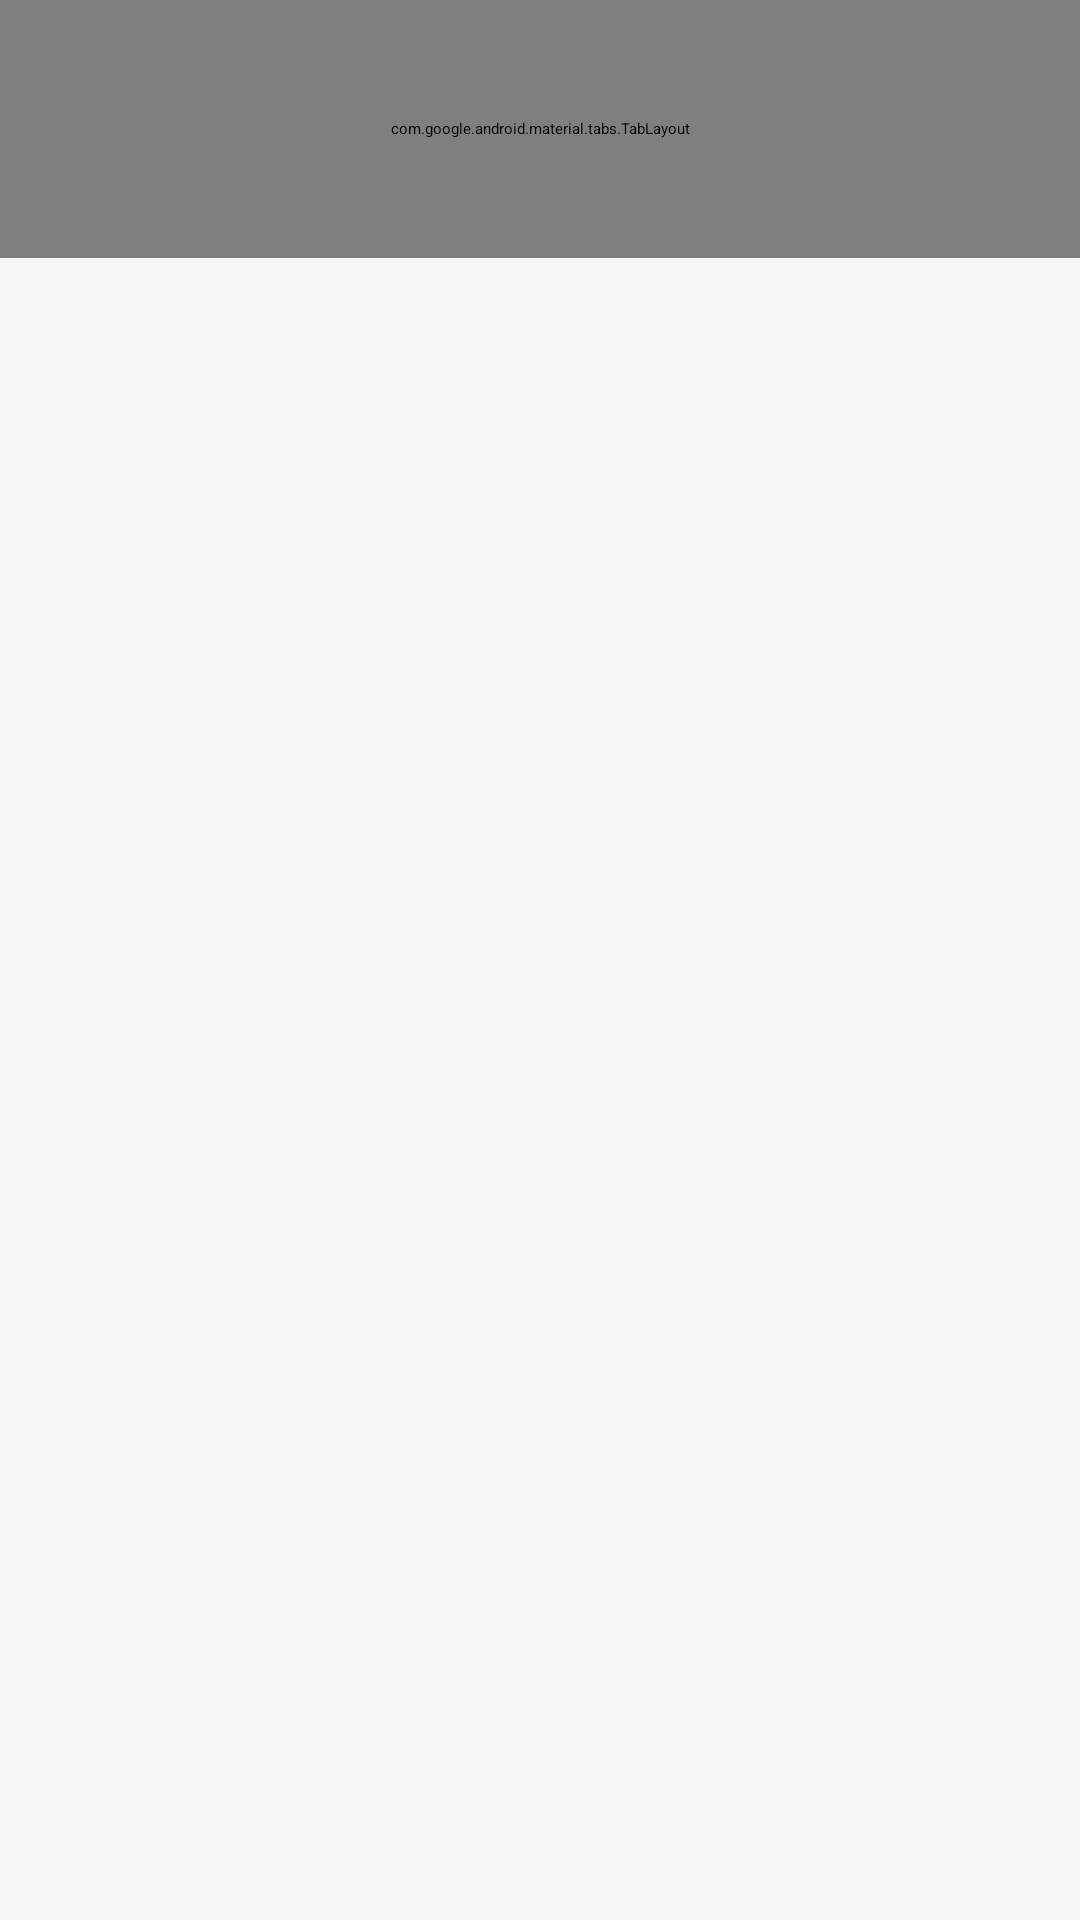

This screen was rendered from an Android layout file. Write that file and the resources it references.
<!-- AndroidManifest.xml: application theme AppTheme.NoActionBar -->
<!-- res/layout/activity_global_result.xml -->
<?xml version="1.0" encoding="utf-8"?>
<LinearLayout xmlns:android="http://schemas.android.com/apk/res/android"
    xmlns:app="http://schemas.android.com/apk/res-auto"
    android:layout_width="match_parent"
    android:layout_height="match_parent"
    android:background="#DDDDDD"
    android:orientation="vertical">

    

    <com.google.android.material.tabs.TabLayout
        android:id="@+id/activity_main_tabs"
        android:layout_width="match_parent"
        android:layout_height="86dp"
        android:background="#5287F6"
        android:scrollbarSize="8dp"
        app:tabIndicatorColor="#6FF6D6"
        app:tabSelectedTextColor="#FFDDDDDD"
        app:tabTextColor="#EFEEEE" />

    <androidx.viewpager.widget.ViewPager
        android:id="@+id/activity_main_viewpager"
        android:layout_width="match_parent"
        android:layout_height="match_parent"
        android:background="#F6F6F6">

    </androidx.viewpager.widget.ViewPager>

</LinearLayout>
<!-- resources referenced by this layout -->
<resources>

</resources>
